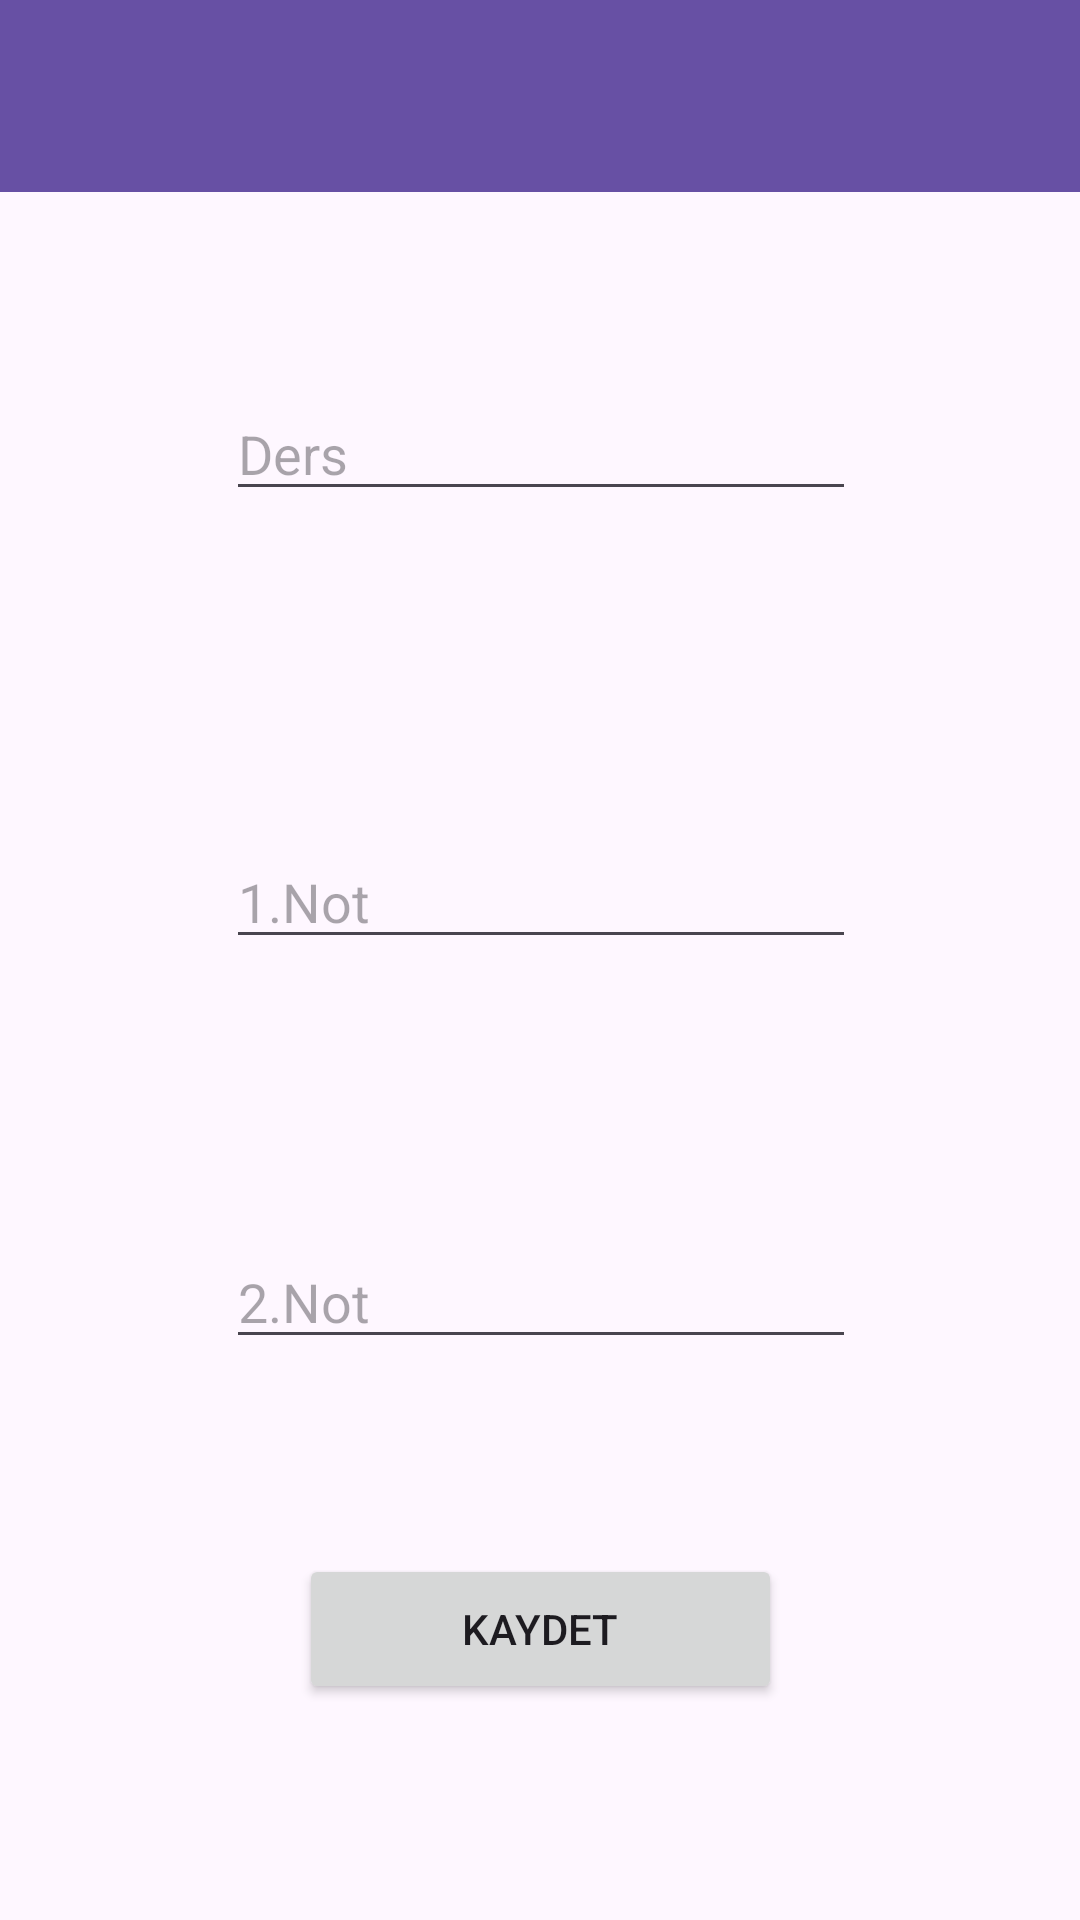

Produce the Android XML layout that renders to this screen, including the resource entries it uses.
<!-- AndroidManifest.xml: application theme Theme.NotlarUygulamasi -->
<!-- res/layout/activity_detay.xml -->
<?xml version="1.0" encoding="utf-8"?>
<androidx.constraintlayout.widget.ConstraintLayout xmlns:android="http://schemas.android.com/apk/res/android"
    xmlns:app="http://schemas.android.com/apk/res-auto"
    xmlns:tools="http://schemas.android.com/tools"
    android:layout_width="match_parent"
    android:layout_height="match_parent"
    tools:context=".DetayActivity">

    <androidx.appcompat.widget.Toolbar
        android:id="@+id/toolbarNotDetay"
        android:layout_width="0dp"
        android:layout_height="wrap_content"
        android:background="?attr/colorPrimary"
        android:minHeight="?attr/actionBarSize"
        android:theme="?attr/actionBarTheme"
        app:layout_constraintEnd_toEndOf="parent"
        app:layout_constraintStart_toStartOf="parent"
        app:layout_constraintTop_toTopOf="parent" />

    <EditText
        android:id="@+id/editTextNot1"
        android:layout_width="wrap_content"
        android:layout_height="wrap_content"
        android:layout_marginTop="108dp"
        android:ems="10"
        android:hint="1.Not"
        android:inputType="text"
        app:layout_constraintEnd_toEndOf="parent"
        app:layout_constraintHorizontal_bias="0.502"
        app:layout_constraintStart_toStartOf="parent"
        app:layout_constraintTop_toBottomOf="@+id/editTextDers" />

    <EditText
        android:id="@+id/editTextNot2"
        android:layout_width="wrap_content"
        android:layout_height="wrap_content"
        android:layout_marginTop="92dp"
        android:ems="10"
        android:hint="2.Not"
        android:inputType="text"
        app:layout_constraintEnd_toEndOf="parent"
        app:layout_constraintHorizontal_bias="0.502"
        app:layout_constraintStart_toStartOf="parent"
        app:layout_constraintTop_toBottomOf="@+id/editTextNot1" />

    <EditText
        android:id="@+id/editTextDers"
        android:layout_width="wrap_content"
        android:layout_height="wrap_content"
        android:layout_marginTop="65dp"
        android:ems="10"
        android:hint="Ders"
        android:inputType="text"
        app:layout_constraintEnd_toEndOf="parent"
        app:layout_constraintHorizontal_bias="0.502"
        app:layout_constraintStart_toStartOf="parent"
        app:layout_constraintTop_toBottomOf="@+id/toolbarNotDetay" />

    <Button
        android:id="@+id/buttonKaydett"
        android:layout_width="161dp"
        android:layout_height="50dp"
        android:layout_marginBottom="72dp"
        android:text="Kaydet"
        app:layout_constraintBottom_toBottomOf="parent"
        app:layout_constraintEnd_toEndOf="parent"
        app:layout_constraintStart_toStartOf="parent" />
</androidx.constraintlayout.widget.ConstraintLayout>
<!-- resources referenced by this layout -->
<resources>
  <style name="Theme.NotlarUygulamasi" parent="Base.Theme.NotlarUygulamasi" />
  <style name="Base.Theme.NotlarUygulamasi" parent="Theme.Material3.DayNight.NoActionBar">
          
          
      </style>
</resources>
